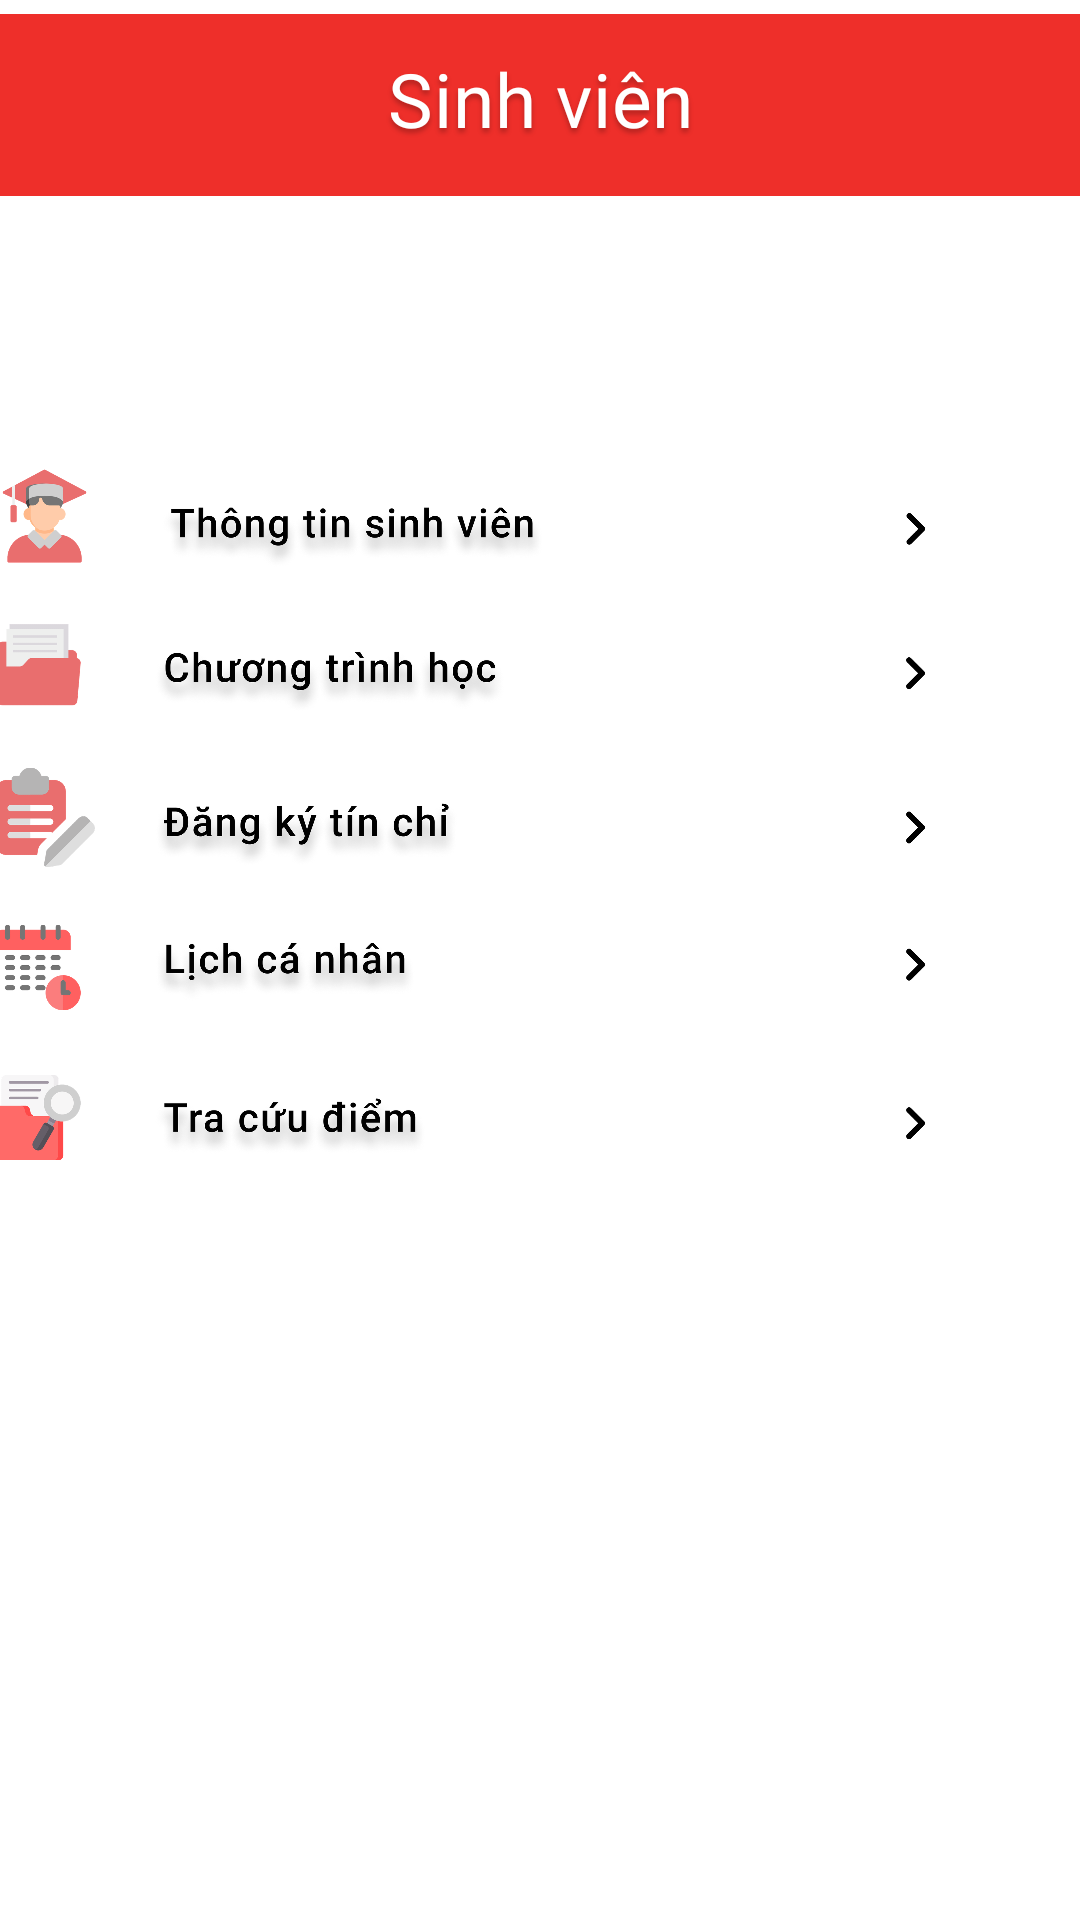

Android layout source for this screen:
<!-- AndroidManifest.xml: application theme Theme.HienThiGiaoDIen -->
<!-- res/layout/fragment_student.xml -->
<?xml version="1.0" encoding="utf-8"?>
<androidx.constraintlayout.widget.ConstraintLayout xmlns:android="http://schemas.android.com/apk/res/android"
    xmlns:app="http://schemas.android.com/apk/res-auto"
    xmlns:tools="http://schemas.android.com/tools"
    android:layout_width="match_parent"
    android:layout_height="match_parent"
    tools:context=".FragmentHome.StudentFragment"
    android:id="@+id/student_fragment">

    

    <ImageView
        android:id="@+id/imageView5"
        android:layout_width="wrap_content"
        android:layout_height="wrap_content"
        android:layout_alignParentTop="true"
        android:layout_alignParentEnd="true"
        android:layout_marginTop="0dp"
        android:layout_marginEnd="0dp"
        app:srcCompat="@drawable/red_rectangle"
        tools:ignore="MissingConstraints" />

    <TextView
        android:id="@+id/textView8"
        android:layout_width="112dp"
        android:layout_height="34dp"
        android:layout_marginTop="16dp"
        android:fontFamily="@font/roboto_bold"
        android:letterSpacing="0.01"
        android:shadowColor="#40000000"
        android:shadowDx="0"
        android:shadowDy="4"
        android:shadowRadius="4"
        android:gravity="center"
        android:text="Sinh viên"
        android:textColor="@color/white"
        android:textSize="25dp"
        app:layout_constraintEnd_toEndOf="@+id/imageView5"
        app:layout_constraintStart_toStartOf="parent"
        app:layout_constraintTop_toTopOf="@+id/imageView5" />
    <LinearLayout
        android:layout_width="318dp"
        android:layout_height="45dp"
        android:layout_marginTop="150dp"
        android:layout_marginEnd="44dp"
        android:orientation="horizontal"
        app:layout_constraintEnd_toEndOf="parent"
        app:layout_constraintTop_toTopOf="parent">

        <ImageView
            android:id="@+id/ivTTSV"
            android:layout_width="match_parent"
            android:layout_height="match_parent"
            android:src="@drawable/ttsv" />

    </LinearLayout>
    <LinearLayout
        android:layout_width="318dp"
        android:layout_height="45dp"
        android:layout_marginTop="200dp"
        android:layout_marginEnd="44dp"
        android:orientation="horizontal"
        app:layout_constraintEnd_toEndOf="parent"
        app:layout_constraintTop_toTopOf="parent">

        <ImageView
            android:id="@+id/ivCTH"
            android:layout_width="match_parent"
            android:layout_height="match_parent"
            android:src="@drawable/cth" />
    </LinearLayout>
    <LinearLayout
        android:layout_width="318dp"
        android:layout_height="45dp"
        android:layout_marginTop="250dp"
        android:layout_marginEnd="44dp"
        android:orientation="horizontal"
        app:layout_constraintEnd_toEndOf="parent"
        app:layout_constraintTop_toTopOf="parent">

        <ImageView
            android:id="@+id/ivDKT"
            android:layout_width="match_parent"
            android:layout_height="match_parent"
            android:src="@drawable/dkt" />


    </LinearLayout>
    <LinearLayout
        android:layout_width="318dp"
        android:layout_height="45dp"
        android:layout_marginTop="300dp"
        android:layout_marginEnd="44dp"
        android:orientation="horizontal"
        app:layout_constraintEnd_toEndOf="parent"
        app:layout_constraintTop_toTopOf="parent">

        <ImageView
            android:id="@+id/ivLCN"
            android:layout_width="match_parent"
            android:layout_height="match_parent"
            android:src="@drawable/lich" />


    </LinearLayout>

    <LinearLayout
        android:layout_width="318dp"
        android:layout_height="45dp"
        android:layout_marginTop="350dp"
        android:layout_marginEnd="44dp"
        android:orientation="horizontal"
        app:layout_constraintEnd_toEndOf="parent"
        app:layout_constraintTop_toTopOf="parent">

        <ImageView
            android:id="@+id/ivTCD"
            android:layout_width="match_parent"
            android:layout_height="match_parent"
            android:src="@drawable/tcd" />

    </LinearLayout>



</androidx.constraintlayout.widget.ConstraintLayout>
<!-- resources referenced by this layout -->
<resources>
  <color name="white">#FFFFFFFF</color>
  <!-- drawable cth: png bitmap (drawable, 190910 bytes) -->
  <!-- drawable dkt: png bitmap (drawable, 226719 bytes) -->
  <!-- drawable lich: png bitmap (drawable, 164389 bytes) -->
  <!-- drawable red_rectangle (drawable) -->
  <vector xmlns:android="http://schemas.android.com/apk/res/android"
      android:width="414dp"
      android:height="70dp"
      android:viewportWidth="414"
      android:viewportHeight="70">
    <path
        android:pathData="M0,0h414v70h-414z"
        android:fillColor="#EE2F2A"/>
  </vector>
  <!-- drawable tcd: png bitmap (drawable, 166965 bytes) -->
  <!-- drawable ttsv: png bitmap (drawable, 244707 bytes) -->
  <style name="Theme.HienThiGiaoDIen" parent="Theme.MaterialComponents.DayNight.NoActionBar">
          
          <item name="colorPrimary">@color/red_500</item>
          <item name="colorPrimaryVariant">@color/white</item>
          <item name="colorOnPrimary">@color/white</item>
          
          <item name="colorSecondary">@color/teal_200</item>
          <item name="colorSecondaryVariant">@color/teal_700</item>
          <item name="colorOnSecondary">@color/black</item>
          
          <item name="android:statusBarColor">?attr/colorPrimaryVariant</item>
          <item name="android:windowLightStatusBar">true</item>
  
          
      </style>
  <color name="red_500">#FFEE2F2A</color>
  <color name="teal_200">#FF03DAC5</color>
  <color name="teal_700">#FF018786</color>
  <color name="black">#FF000000</color>
</resources>
